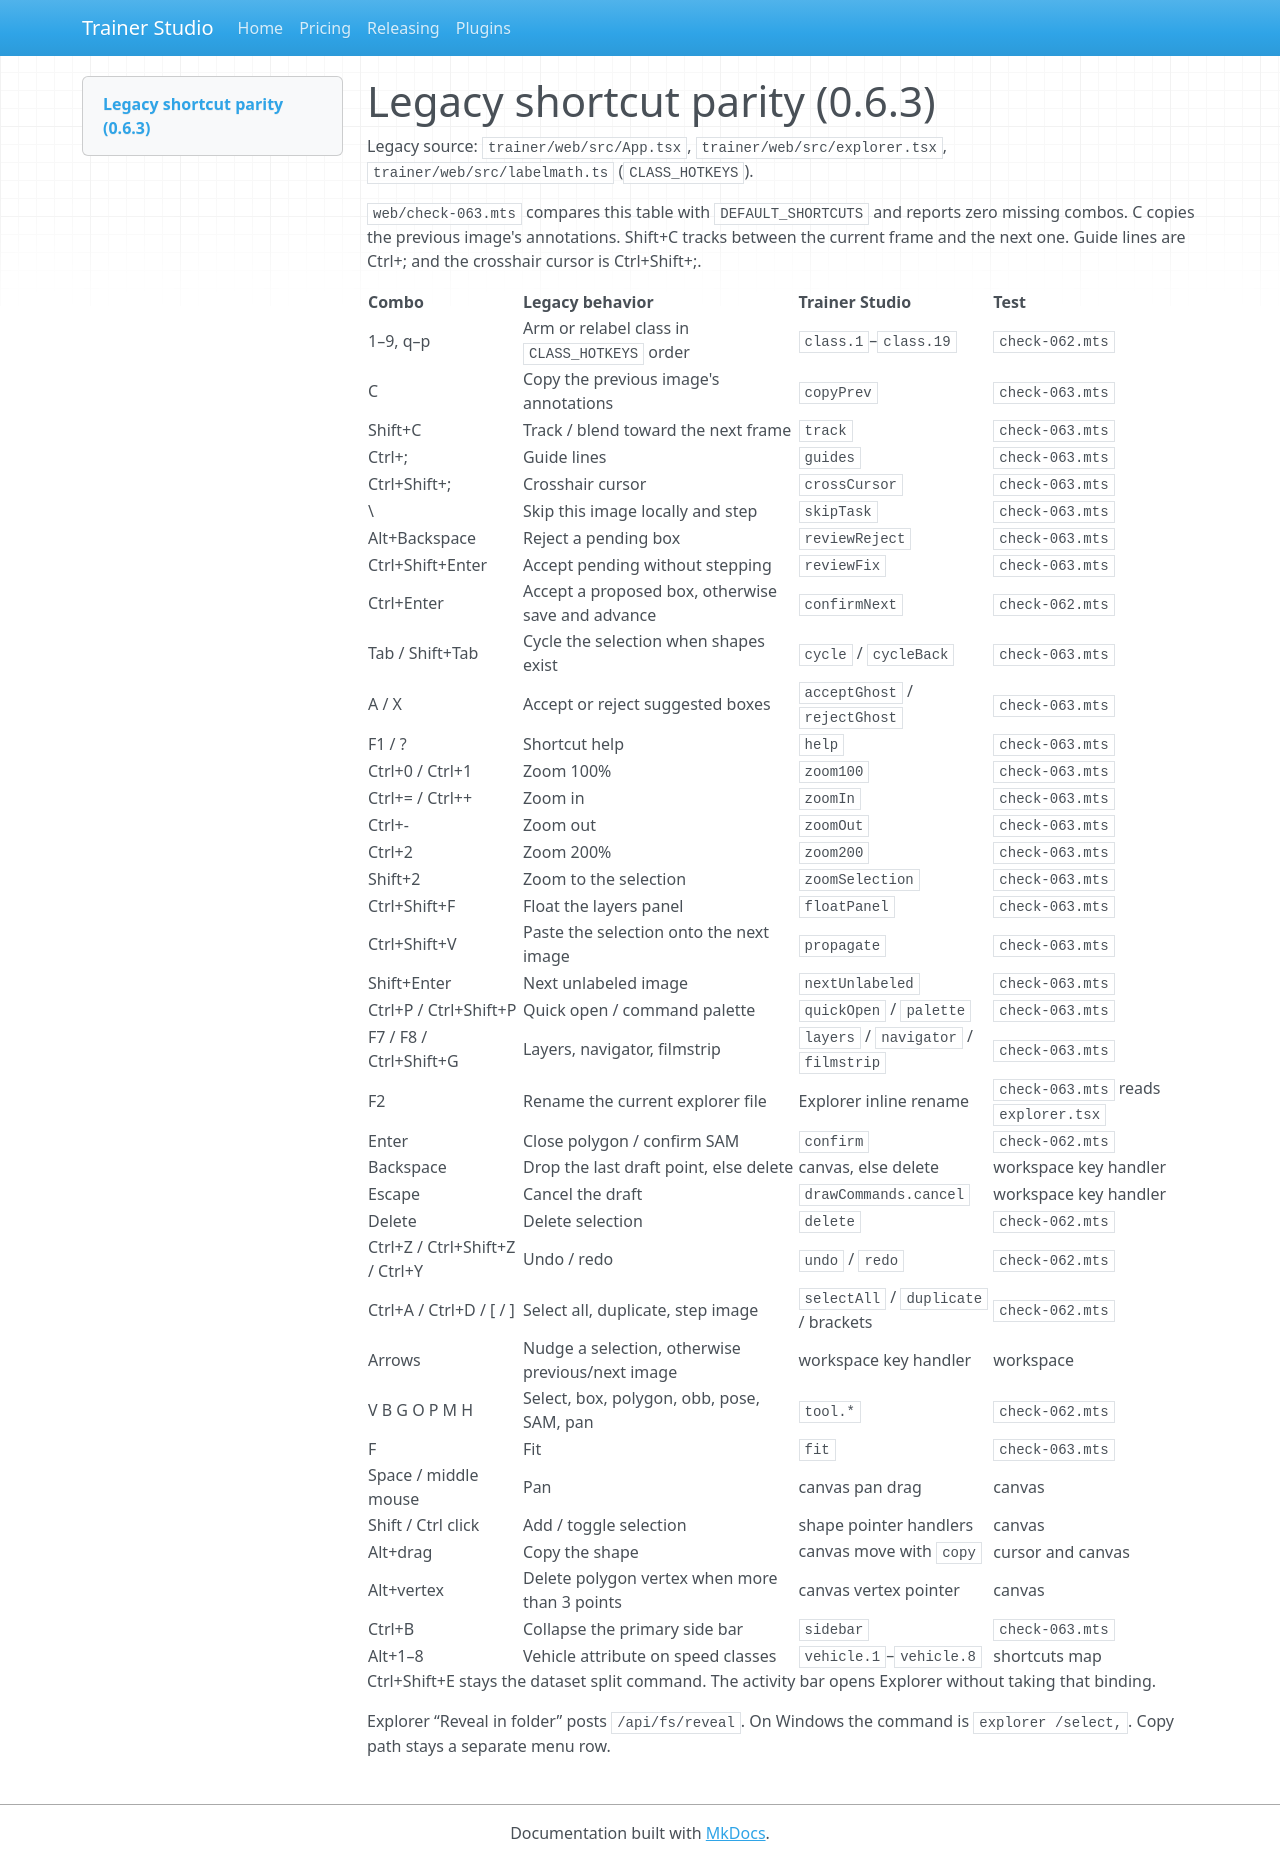

repository: ondery/TrainerStudio · page: legacy-shortcuts/index.html · generator: mkdocs

# Legacy shortcut parity (0.6.3)

Legacy source: `trainer/web/src/App.tsx`, `trainer/web/src/explorer.tsx`, `trainer/web/src/labelmath.ts` (`CLASS_HOTKEYS`).

`web/check-063.mts` compares this table with `DEFAULT_SHORTCUTS` and reports zero missing combos. C copies the previous image's annotations. Shift+C tracks between the current frame and the next one. Guide lines are Ctrl+; and the crosshair cursor is Ctrl+Shift+;.

| Combo | Legacy behavior | Trainer Studio | Test |
| --- | --- | --- | --- |
| 1–9, q–p | Arm or relabel class in `CLASS_HOTKEYS` order | `class.1`–`class.19` | `check-062.mts` |
| C | Copy the previous image's annotations | `copyPrev` | `check-063.mts` |
| Shift+C | Track / blend toward the next frame | `track` | `check-063.mts` |
| Ctrl+; | Guide lines | `guides` | `check-063.mts` |
| Ctrl+Shift+; | Crosshair cursor | `crossCursor` | `check-063.mts` |
| \ | Skip this image locally and step | `skipTask` | `check-063.mts` |
| Alt+Backspace | Reject a pending box | `reviewReject` | `check-063.mts` |
| Ctrl+Shift+Enter | Accept pending without stepping | `reviewFix` | `check-063.mts` |
| Ctrl+Enter | Accept a proposed box, otherwise save and advance | `confirmNext` | `check-062.mts` |
| Tab / Shift+Tab | Cycle the selection when shapes exist | `cycle` / `cycleBack` | `check-063.mts` |
| A / X | Accept or reject suggested boxes | `acceptGhost` / `rejectGhost` | `check-063.mts` |
| F1 / ? | Shortcut help | `help` | `check-063.mts` |
| Ctrl+0 / Ctrl+1 | Zoom 100% | `zoom100` | `check-063.mts` |
| Ctrl+= / Ctrl++ | Zoom in | `zoomIn` | `check-063.mts` |
| Ctrl+- | Zoom out | `zoomOut` | `check-063.mts` |
| Ctrl+2 | Zoom 200% | `zoom200` | `check-063.mts` |
| Shift+2 | Zoom to the selection | `zoomSelection` | `check-063.mts` |
| Ctrl+Shift+F | Float the layers panel | `floatPanel` | `check-063.mts` |
| Ctrl+Shift+V | Paste the selection onto the next image | `propagate` | `check-063.mts` |
| Shift+Enter | Next unlabeled image | `nextUnlabeled` | `check-063.mts` |
| Ctrl+P / Ctrl+Shift+P | Quick open / command palette | `quickOpen` / `palette` | `check-063.mts` |
| F7 / F8 / Ctrl+Shift+G | Layers, navigator, filmstrip | `layers` / `navigator` / `filmstrip` | `check-063.mts` |
| F2 | Rename the current explorer file | Explorer inline rename | `check-063.mts` reads `explorer.tsx` |
| Enter | Close polygon / confirm SAM | `confirm` | `check-062.mts` |
| Backspace | Drop the last draft point, else delete | canvas, else delete | workspace key handler |
| Escape | Cancel the draft | `drawCommands.cancel` | workspace key handler |
| Delete | Delete selection | `delete` | `check-062.mts` |
| Ctrl+Z / Ctrl+Shift+Z / Ctrl+Y | Undo / redo | `undo` / `redo` | `check-062.mts` |
| Ctrl+A / Ctrl+D / [ / ] | Select all, duplicate, step image | `selectAll` / `duplicate` / brackets | `check-062.mts` |
| Arrows | Nudge a selection, otherwise previous/next image | workspace key handler | workspace |
| V B G O P M H | Select, box, polygon, obb, pose, SAM, pan | `tool.*` | `check-062.mts` |
| F | Fit | `fit` | `check-063.mts` |
| Space / middle mouse | Pan | canvas pan drag | canvas |
| Shift / Ctrl click | Add / toggle selection | shape pointer handlers | canvas |
| Alt+drag | Copy the shape | canvas move with `copy` | cursor and canvas |
| Alt+vertex | Delete polygon vertex when more than 3 points | canvas vertex pointer | canvas |
| Ctrl+B | Collapse the primary side bar | `sidebar` | `check-063.mts` |
| Alt+1–8 | Vehicle attribute on speed classes | `vehicle.1`–`vehicle.8` | shortcuts map |

Ctrl+Shift+E stays the dataset split command. The activity bar opens Explorer without taking that binding.

Explorer “Reveal in folder” posts `/api/fs/reveal`. On Windows the command is `explorer /select,`. Copy path stays a separate menu row.
